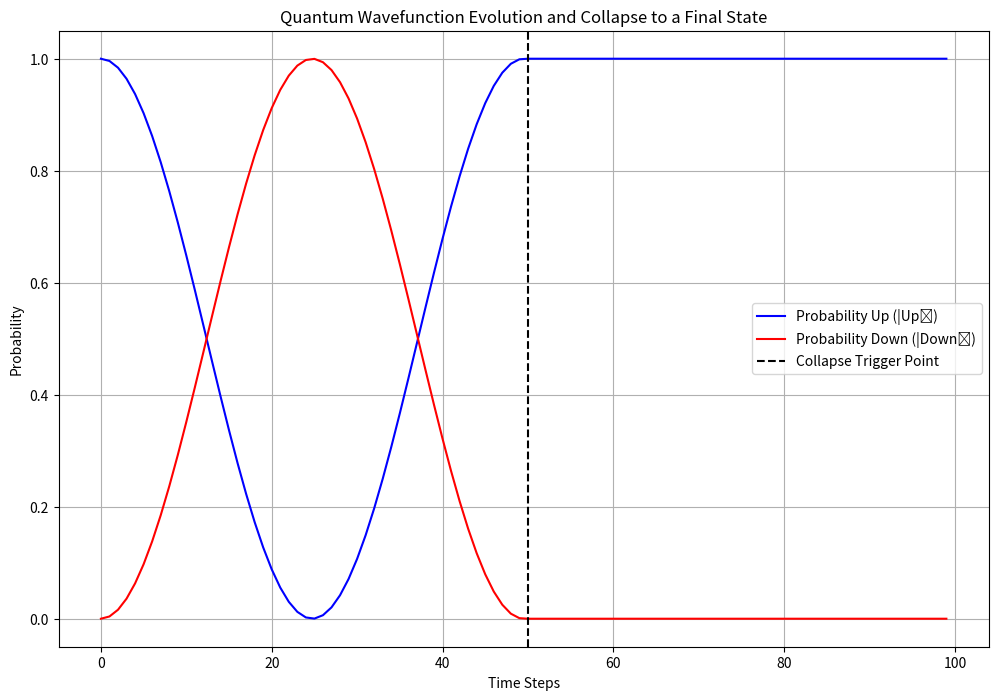

Recreate this plot in Python.

import numpy as np
import matplotlib.pyplot as plt

# Function to simulate wavefunction evolution and actual collapse
def simulate_wavefunction_evolution_with_collapse(time_steps, collapse_trigger=25):
    # Initial amplitudes (superposition state)
    amplitude_up = np.cos(np.linspace(0, np.pi * 2, time_steps))
    amplitude_down = np.sin(np.linspace(0, np.pi * 2, time_steps))

    # Arrays to store probabilities
    prob_up_over_time = amplitude_up ** 2
    prob_down_over_time = amplitude_down ** 2

    # Simulate until the collapse trigger point
    for t in range(collapse_trigger, time_steps):
        # Randomly choose the collapse outcome
        collapse_outcome = np.random.choice(['Up', 'Down'])
        if collapse_outcome == 'Up':
            prob_up_over_time[t:] = 1.0
            prob_down_over_time[t:] = 0.0
        else:
            prob_up_over_time[t:] = 0.0
            prob_down_over_time[t:] = 1.0
        break

    return prob_up_over_time, prob_down_over_time

# Simulate the wavefunction evolution
time_steps = 100
collapse_trigger = 50
prob_up, prob_down = simulate_wavefunction_evolution_with_collapse(time_steps, collapse_trigger)

# Plot the results
plt.figure(figsize=(12, 8))
plt.plot(range(time_steps), prob_up, label='Probability Up (|Up⟩)', color='blue')
plt.plot(range(time_steps), prob_down, label='Probability Down (|Down⟩)', color='red')
plt.axvline(collapse_trigger, color='black', linestyle='dashed', label='Collapse Trigger Point')
plt.title('Quantum Wavefunction Evolution and Collapse to a Final State')
plt.xlabel('Time Steps')
plt.ylabel('Probability')
plt.legend()
plt.grid(True)
plt.show()
